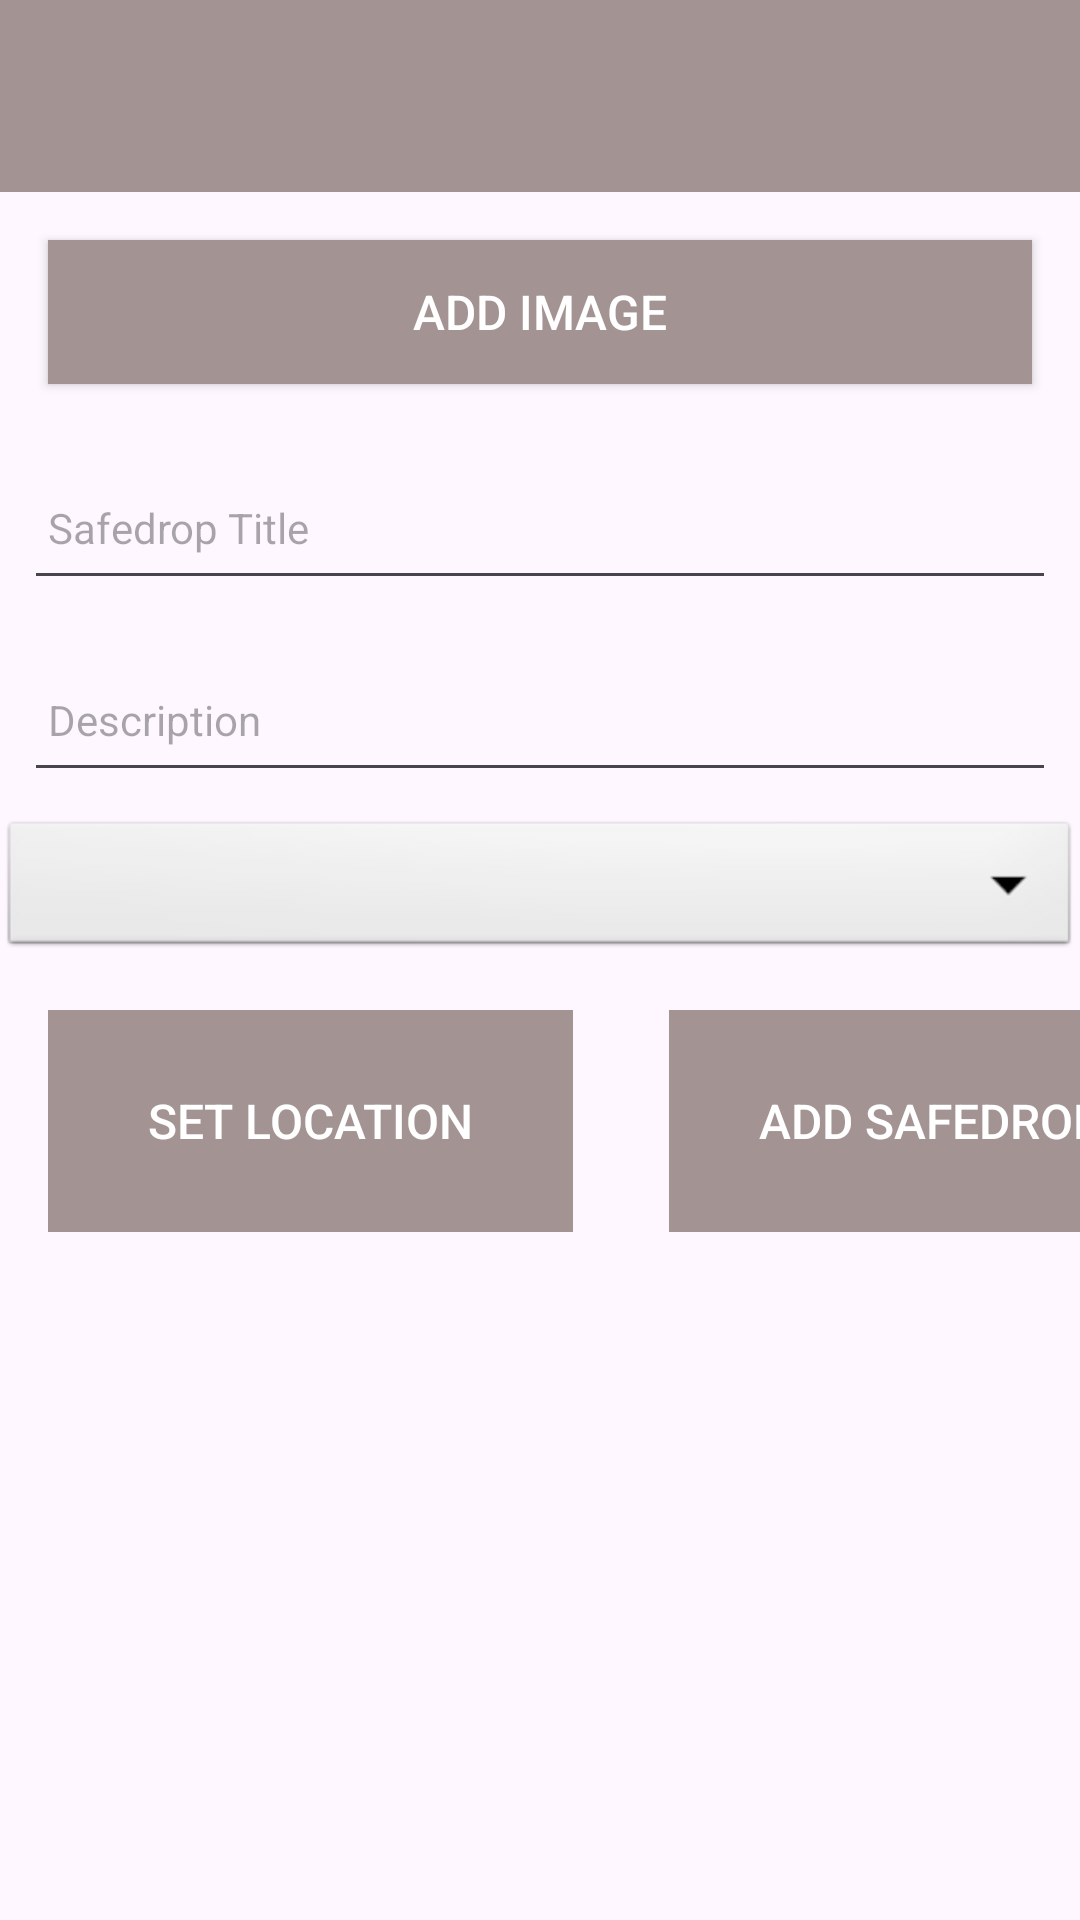

Write the Android layout XML for this screen, with the resource values it uses.
<!-- AndroidManifest.xml: application theme Theme.Safedrop -->
<!-- res/layout/activity_safedrop.xml -->
<?xml version="1.0" encoding="utf-8"?>
<androidx.constraintlayout.widget.ConstraintLayout
    xmlns:android="http://schemas.android.com/apk/res/android"
    xmlns:app="http://schemas.android.com/apk/res-auto"
    xmlns:tools="http://schemas.android.com/tools"
    android:layout_width="match_parent"
    android:layout_height="match_parent"
    tools:context="org.wit.safedrop.activities.SafedropActivity">

    <RelativeLayout
        android:layout_width="match_parent"
        android:layout_height="wrap_content"
        app:layout_constraintBottom_toBottomOf="parent"
        app:layout_constraintTop_toTopOf="parent">

        <com.google.android.material.appbar.AppBarLayout
            android:id="@+id/appBarLayout"
            android:layout_width="match_parent"
            android:layout_height="wrap_content"
            android:background="@color/colorAccent"
            android:fitsSystemWindows="true"
            app:elevation="0dip"
            app:theme="@style/ThemeOverlay.AppCompat.Dark.ActionBar">

            <androidx.appcompat.widget.Toolbar
                android:id="@+id/toolbarAdd"
                android:layout_width="match_parent"
                android:layout_height="wrap_content"
                app:titleTextColor="@color/colorPrimary" />
        </com.google.android.material.appbar.AppBarLayout>

        <ScrollView
            android:layout_width="match_parent"
            android:layout_height="match_parent"
            android:layout_below="@id/appBarLayout"
            android:fillViewport="true">

            <LinearLayout
                android:layout_width="match_parent"
                android:layout_height="wrap_content"
                android:orientation="vertical">

                <ImageView
                    android:id="@+id/safedropImage"
                    android:layout_width="match_parent"
                    android:layout_height="wrap_content"
                    app:srcCompat="@mipmap/ic_launcher" />

                <Button
                    android:id="@+id/chooseImage"
                    android:layout_width="match_parent"
                    android:layout_height="wrap_content"
                    android:layout_margin="16dp"
                    android:background="@color/colorAccent"
                    android:paddingTop="8dp"
                    android:paddingBottom="8dp"
                    android:text="@string/button_addImage"
                    android:textColor="@color/colorPrimary"
                    android:textSize="16sp" />

                <EditText
                    android:id="@+id/safedropTitle"
                    android:layout_width="match_parent"
                    android:layout_height="48dp"
                    android:layout_margin="8dp"
                    android:autofillHints=""
                    android:hint="@string/hint_safedropTitle"
                    android:inputType="text"
                    android:maxLength="25"
                    android:maxLines="1"
                    android:padding="8dp"
                    android:textColor="@color/colorPrimaryDark"
                    android:textSize="14sp" />

                <EditText
                    android:id="@+id/description"
                    android:layout_width="match_parent"
                    android:layout_height="48dp"
                    android:layout_margin="8dp"
                    android:hint="@string/hint_safedropDescription"
                    android:inputType="text"
                    android:maxLength="45"
                    android:maxLines="1"
                    android:padding="8dp"
                    android:textColor="@color/colorPrimaryDark"
                    android:textSize="14sp" />













                <Spinner
                    android:id="@+id/severityLevel"
                    android:layout_width="match_parent"
                    android:layout_height="wrap_content"
                    android:background="@android:drawable/btn_dropdown"
                    android:spinnerMode="dropdown"
                    />

                <TableRow
                    android:layout_width="397dp"
                    android:layout_height="93dp">


                <Button
                    android:id="@+id/safedropLocation"
                    android:layout_width="175dp"
                    android:layout_height="74dp"
                    android:layout_margin="16dp"
                    android:background="@color/colorAccent"
                    android:paddingBottom="8dp"
                    android:paddingTop="8dp"
                    android:stateListAnimator="@null"
                    android:text="@string/button_location"
                    android:textColor="@color/colorPrimary"
                    android:textSize="16sp"/>

                <Button
                    android:id="@+id/btnAdd"
                    android:layout_width="175dp"
                    android:layout_height="74dp"
                    android:layout_margin="16dp"
                    android:background="@color/colorAccent"
                    android:paddingTop="8dp"
                    android:paddingBottom="8dp"
                    android:stateListAnimator="@null"
                    android:text="@string/button_addSafedrop"
                    android:textColor="@color/colorPrimary"
                    android:textSize="16sp" />

                </TableRow>

            </LinearLayout>
        </ScrollView>

    </RelativeLayout>
</androidx.constraintlayout.widget.ConstraintLayout>
<!-- resources referenced by this layout -->
<resources>
  <color name="colorAccent">#A49393</color>
  <color name="colorPrimary">#FFFFFF</color>
  <color name="colorPrimaryDark">#000000</color>
  <string name="button_addImage"> Add Image </string>
  <string name="button_addSafedrop">Add Safedrop</string>
  <string name="button_location">Set Location</string>
  <string name="hint_safedropDescription">Description </string>
  <string name="hint_safedropSeverityLevel">Severity Level</string>
  <string name="hint_safedropTitle">Safedrop Title</string>
  <style name="Theme.Safedrop" parent="Base.Theme.Safedrop" />
  <style name="Base.Theme.Safedrop" parent="Theme.Material3.DayNight.NoActionBar">
          
          <item name="colorPrimary">@color/colorAccent</item>
          <item name="colorPrimaryVariant">@color/colorPrimaryDark</item>
          <item name="colorOnPrimary">@color/white</item>
          
          <item name="colorOnSecondary">@color/black</item>
          
          <item name="android:statusBarColor">?attr/colorPrimaryVariant</item>
      </style>
  <color name="white">#FFFFFFFF</color>
  <color name="black">#FF000000</color>
</resources>
